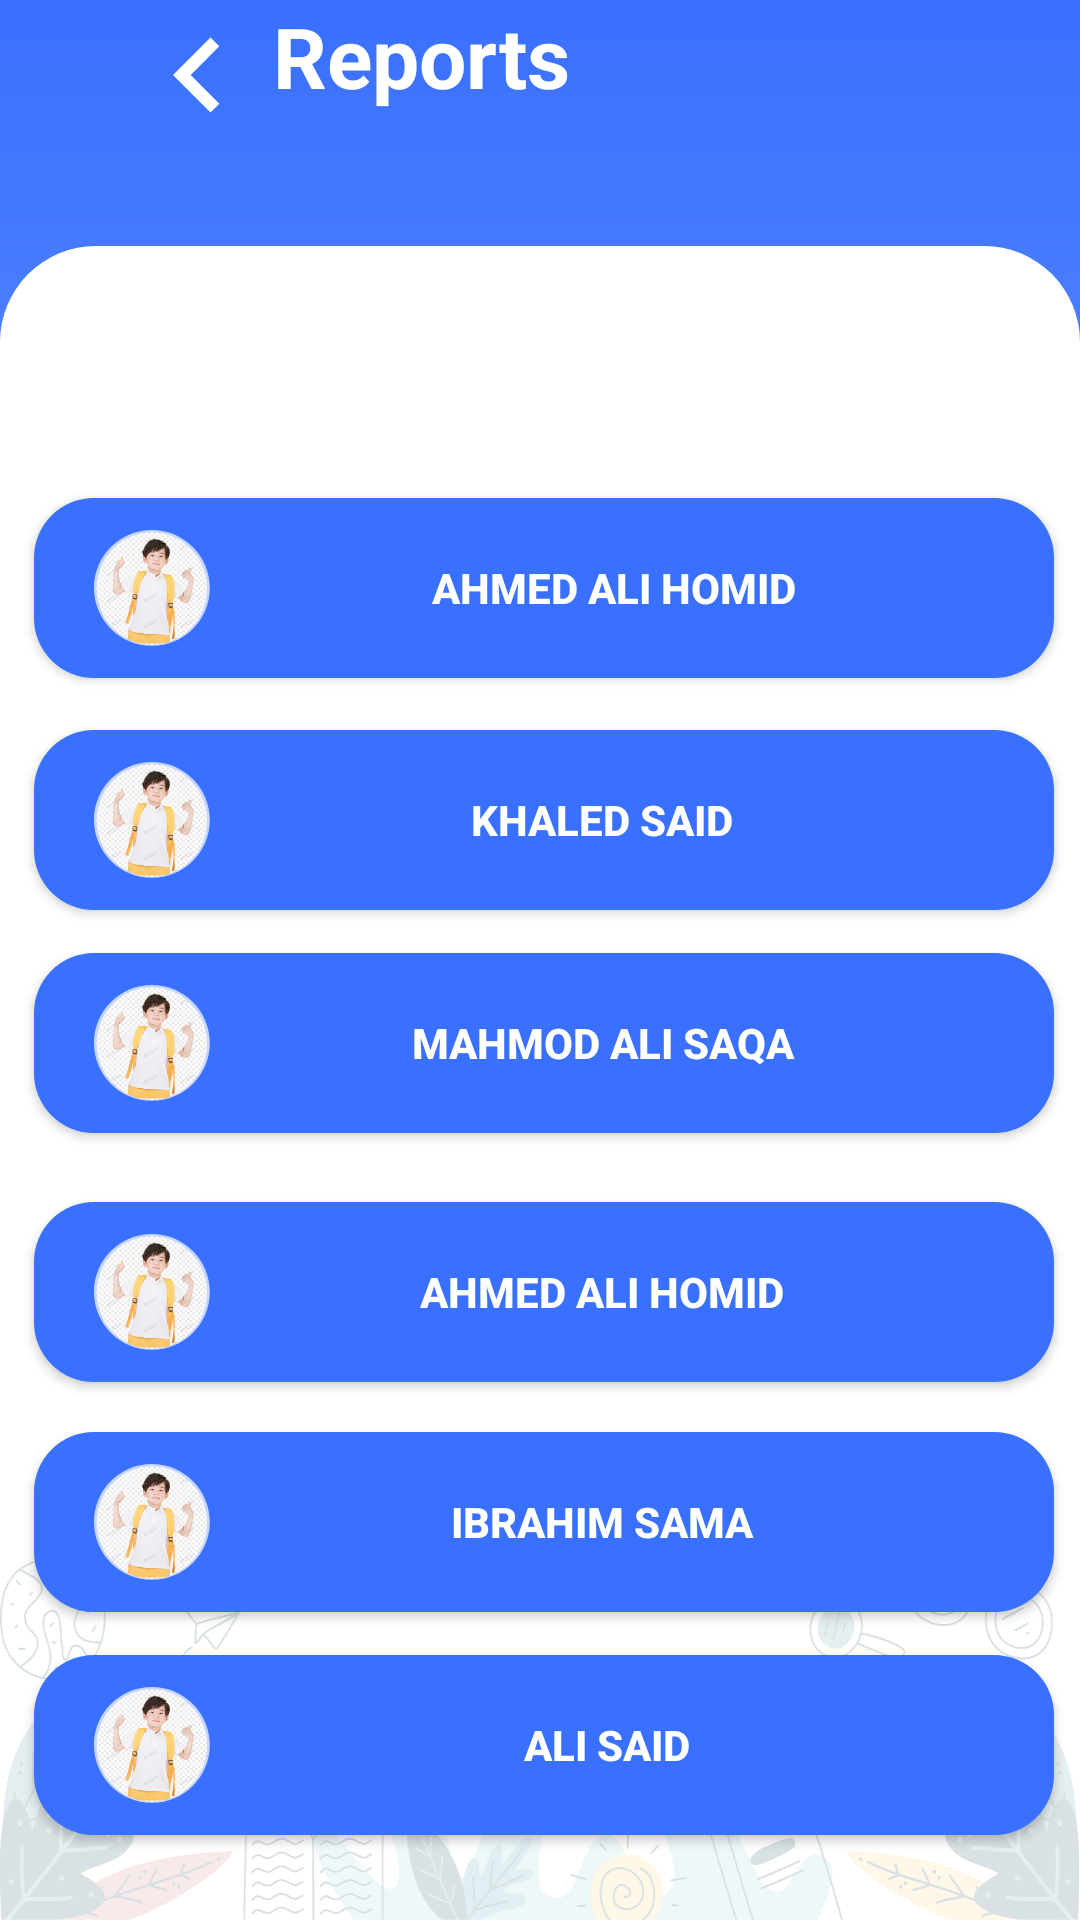

Layout XML and referenced resources for this Android screen:
<!-- AndroidManifest.xml: application theme Theme.MyApplicationSchool -->
<!-- res/layout/fragment_reports.xml -->
<?xml version="1.0" encoding="utf-8"?>
<androidx.constraintlayout.widget.ConstraintLayout xmlns:android="http://schemas.android.com/apk/res/android"
    xmlns:app="http://schemas.android.com/apk/res-auto"
    xmlns:tools="http://schemas.android.com/tools"
    android:layout_width="match_parent"
    android:layout_height="match_parent"
    android:background="@drawable/bg_gridet_main"
    tools:context=".ui.activity.SplashActivity">

    <TextView
        android:id="@+id/textView4"
        android:layout_width="wrap_content"
        android:layout_height="wrap_content"
        android:drawableLeft="@drawable/ic_baseline_keyboard_arrow_left_24"
        android:drawableTint="@color/white"
        android:text="Reports"
        android:textColor="@color/white"
        android:theme="@style/text_purple_200"
        app:layout_constraintEnd_toEndOf="parent"
        app:layout_constraintHorizontal_bias="0.195"
        app:layout_constraintStart_toStartOf="parent"
        app:layout_constraintTop_toTopOf="parent" />

    <androidx.constraintlayout.widget.ConstraintLayout

        android:layout_width="match_parent"
        android:layout_height="0dp"
        android:layout_marginTop="32dp"
        android:background="@drawable/bg_solid_white"
        app:layout_constraintBottom_toBottomOf="parent"
        app:layout_constraintEnd_toEndOf="parent"
        app:layout_constraintHorizontal_bias="0.0"
        app:layout_constraintStart_toStartOf="parent"
        app:layout_constraintTop_toBottomOf="@id/textView4"
        app:layout_constraintVertical_bias="1.0">

        <ImageView
            android:layout_width="wrap_content"
            android:layout_height="wrap_content"
            android:background="@drawable/group_8128"
            app:layout_constraintBottom_toBottomOf="parent"
            app:layout_constraintEnd_toEndOf="parent"
            app:layout_constraintHorizontal_bias="0.0"
            app:layout_constraintStart_toStartOf="parent" />



        <Button
            android:layout_width="340dp"
            android:layout_height="60dp"
            android:text="AHMED ALI HOMID"
            android:textColor="@color/white"
            android:textStyle="bold"
            android:background="@drawable/bg_gridet_record"
            android:drawableLeft="@drawable/group_204"
            android:drawablePadding="8dp"
            app:layout_constraintBottom_toBottomOf="parent"
            app:layout_constraintEnd_toEndOf="parent"
            app:layout_constraintHorizontal_bias="0.563"
            app:layout_constraintStart_toStartOf="parent"
            app:layout_constraintTop_toTopOf="parent"
            app:layout_constraintVertical_bias="0.169" />


        <Button
            android:layout_width="340dp"
            android:layout_height="60dp"
            android:text="KHALED SAID"
            android:textColor="@color/white"
            android:textStyle="bold"
            android:background="@drawable/bg_gridet_record"
            android:drawableLeft="@drawable/group_204"            app:layout_constraintBottom_toBottomOf="parent"
            app:layout_constraintEnd_toEndOf="parent"
            app:layout_constraintHorizontal_bias="0.563"
            app:layout_constraintStart_toStartOf="parent"
            app:layout_constraintTop_toTopOf="parent"
            app:layout_constraintVertical_bias="0.324" />

        <Button
            android:id="@+id/editText"
            android:layout_width="340dp"
            android:layout_height="60dp"
            android:text="AHMED ALI HOMID"
            android:textColor="@color/white"
            android:textStyle="bold"
            android:background="@drawable/bg_gridet_record"
            android:drawableLeft="@drawable/group_204"            app:layout_constraintBottom_toBottomOf="parent"
            app:layout_constraintEnd_toEndOf="parent"
            app:layout_constraintHorizontal_bias="0.563"
            app:layout_constraintStart_toStartOf="parent"
            app:layout_constraintTop_toTopOf="parent"
            app:layout_constraintVertical_bias="0.64" />

        <Button
            android:layout_width="340dp"
            android:layout_height="60dp"
            android:text="MAHMOD ALI SAQA"
            android:textColor="@color/white"
            android:textStyle="bold"
            android:background="@drawable/bg_gridet_record"
            android:drawableLeft="@drawable/group_204"            app:layout_constraintBottom_toBottomOf="parent"
            app:layout_constraintEnd_toEndOf="parent"
            app:layout_constraintHorizontal_bias="0.563"
            app:layout_constraintStart_toStartOf="parent"
            app:layout_constraintTop_toTopOf="parent"
            app:layout_constraintVertical_bias="0.473" />

        <Button
            android:layout_width="340dp"
            android:layout_height="60dp"
            android:text="IBRAHIM SAMA"
            android:textColor="@color/white"
            android:textStyle="bold"
            android:background="@drawable/bg_gridet_record"
            android:drawableLeft="@drawable/group_204"
            app:layout_constraintBottom_toBottomOf="parent"
            app:layout_constraintEnd_toEndOf="parent"
            app:layout_constraintHorizontal_bias="0.563"
            app:layout_constraintStart_toStartOf="parent"
            app:layout_constraintTop_toTopOf="parent"
            app:layout_constraintVertical_bias="0.794" />

        <Button
            android:layout_width="340dp"
            android:layout_height="60dp"
            android:text=" ALI SAID"
            android:textColor="@color/white"
            android:textStyle="bold"
            android:background="@drawable/bg_gridet_record"
            android:drawableLeft="@drawable/group_204"
            app:layout_constraintBottom_toBottomOf="parent"
            app:layout_constraintEnd_toEndOf="parent"
            app:layout_constraintHorizontal_bias="0.563"
            app:layout_constraintStart_toStartOf="parent"
            app:layout_constraintTop_toTopOf="parent"
            app:layout_constraintVertical_bias="0.943" />


    </androidx.constraintlayout.widget.ConstraintLayout>


</androidx.constraintlayout.widget.ConstraintLayout>
<!-- resources referenced by this layout -->
<resources>
  <color name="white">#FFFFFFFF</color>
  <!-- drawable bg_gridet_main (drawable) -->
  <?xml version="1.0" encoding="utf-8"?>
  <shape xmlns:android="http://schemas.android.com/apk/res/android">
  <gradient
      android:startColor="@color/purple_500"
      android:endColor="@color/purple_200"
      android:angle="270"/>
  </shape>
  <!-- drawable bg_gridet_record (drawable) -->
  <?xml version="1.0" encoding="utf-8"?>
  <shape xmlns:android="http://schemas.android.com/apk/res/android">
     <size android:width="80dp"  android:height="12dp"/>
          <solid
              android:color="@color/purple_500"/>
  
          <corners
              android:radius="20dp"/>
          <padding
              android:left="20dp"
              android:right="20dp"/>
  
      </shape>
  <!-- drawable bg_solid_white (drawable) -->
  <?xml version="1.0" encoding="utf-8"?>
  <shape xmlns:android="http://schemas.android.com/apk/res/android">
   <solid
       android:color="@color/white"/>
      <corners
          android:topLeftRadius="32dp"
          android:topRightRadius="32dp"/>
  
  </shape>
  <!-- drawable group_204: png bitmap (drawable-hdpi, 6427 bytes) -->
  <!-- drawable group_8128: png bitmap (drawable-hdpi, 48511 bytes) -->
  <!-- drawable ic_baseline_keyboard_arrow_left_24 (drawable) -->
  <vector android:height="50dp" android:tint="#6D998B"
      android:viewportHeight="24" android:viewportWidth="24"
      android:width="50dp" xmlns:android="http://schemas.android.com/apk/res/android">
      <path android:fillColor="@android:color/white" android:pathData="M15.41,16.59L10.83,12l4.58,-4.59L14,6l-6,6 6,6 1.41,-1.41z"/>
  </vector>
  <style name="text_purple_200">
          <item name="android:textColor">@color/purple_200</item>
          <item name="android:textSize">28sp</item>
          <item name="android:textStyle">bold</item>
      </style>
  <style name="Theme.MyApplicationSchool" parent="Theme.MaterialComponents.DayNight.NoActionBar">
          
          <item name="colorPrimary">@color/purple_500</item>
          <item name="colorPrimaryVariant">@color/purple_700</item>
          <item name="colorOnPrimary">@color/white</item>
          
          <item name="colorSecondary">@color/teal_200</item>
          <item name="colorSecondaryVariant">@color/teal_700</item>
          <item name="colorOnSecondary">@color/black</item>
          
          <item name="android:statusBarColor" tools:targetApi="l">?attr/colorPrimaryVariant</item>
          
      </style>
  <color name="purple_500">#3970FF</color>
  <color name="purple_200">#9EB9FF</color>
  <color name="purple_700">#3970FF</color>
  <color name="teal_200">#B6C0CF</color>
  <color name="teal_700">#556CA6</color>
  <color name="black">#000000</color>
</resources>
